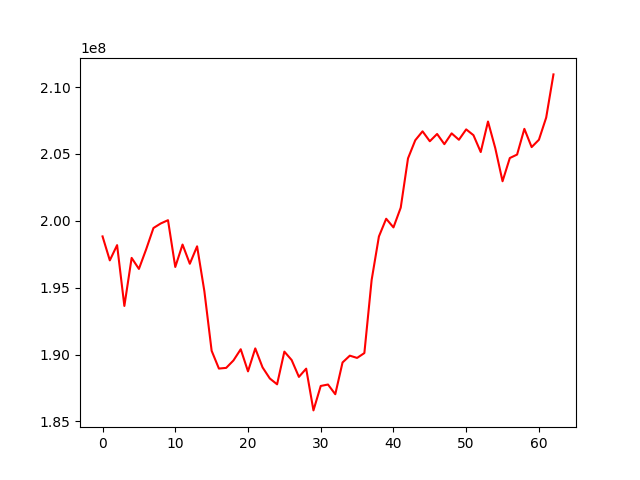

The file beside this chart, header and first rows:
, 0
0, 198834421
1, 197042930
2, 198181493
3, 193636081
4, 197227647
5, 196402776
6, 197874227
7, 199461829
8, 199801031
9, 200047534
10, 196548168
11, 198224899
12, 196789512
13, 198093620
14, 194739510
15, 190284035
16, 188954149
17, 189005337
18, 189560715
19, 190398838
20, 188744896
21, 190461338
22, 189043681
23, 188213170
24, 187776108
25, 190220797
26, 189592925
27, 188331203
28, 188947842
29, 185826451
30, 187653678
31, 187761390
32, 187035541
33, 189410579
34, 189918688
35, 189749584
36, 190112546
37, 195576490
38, 198828736
39, 200154099
40, 199507188
41, 200984474
42, 204665903
43, 206024030
44, 206690210
45, 205947965
46, 206492536
47, 205731238
48, 206538295
49, 206058812
50, 206835292
51, 206401579
52, 205141012
53, 207422360
54, 205432658
55, 202958034
56, 204694343
57, 204951777
58, 206874844
59, 205511174
... 3 more rows
